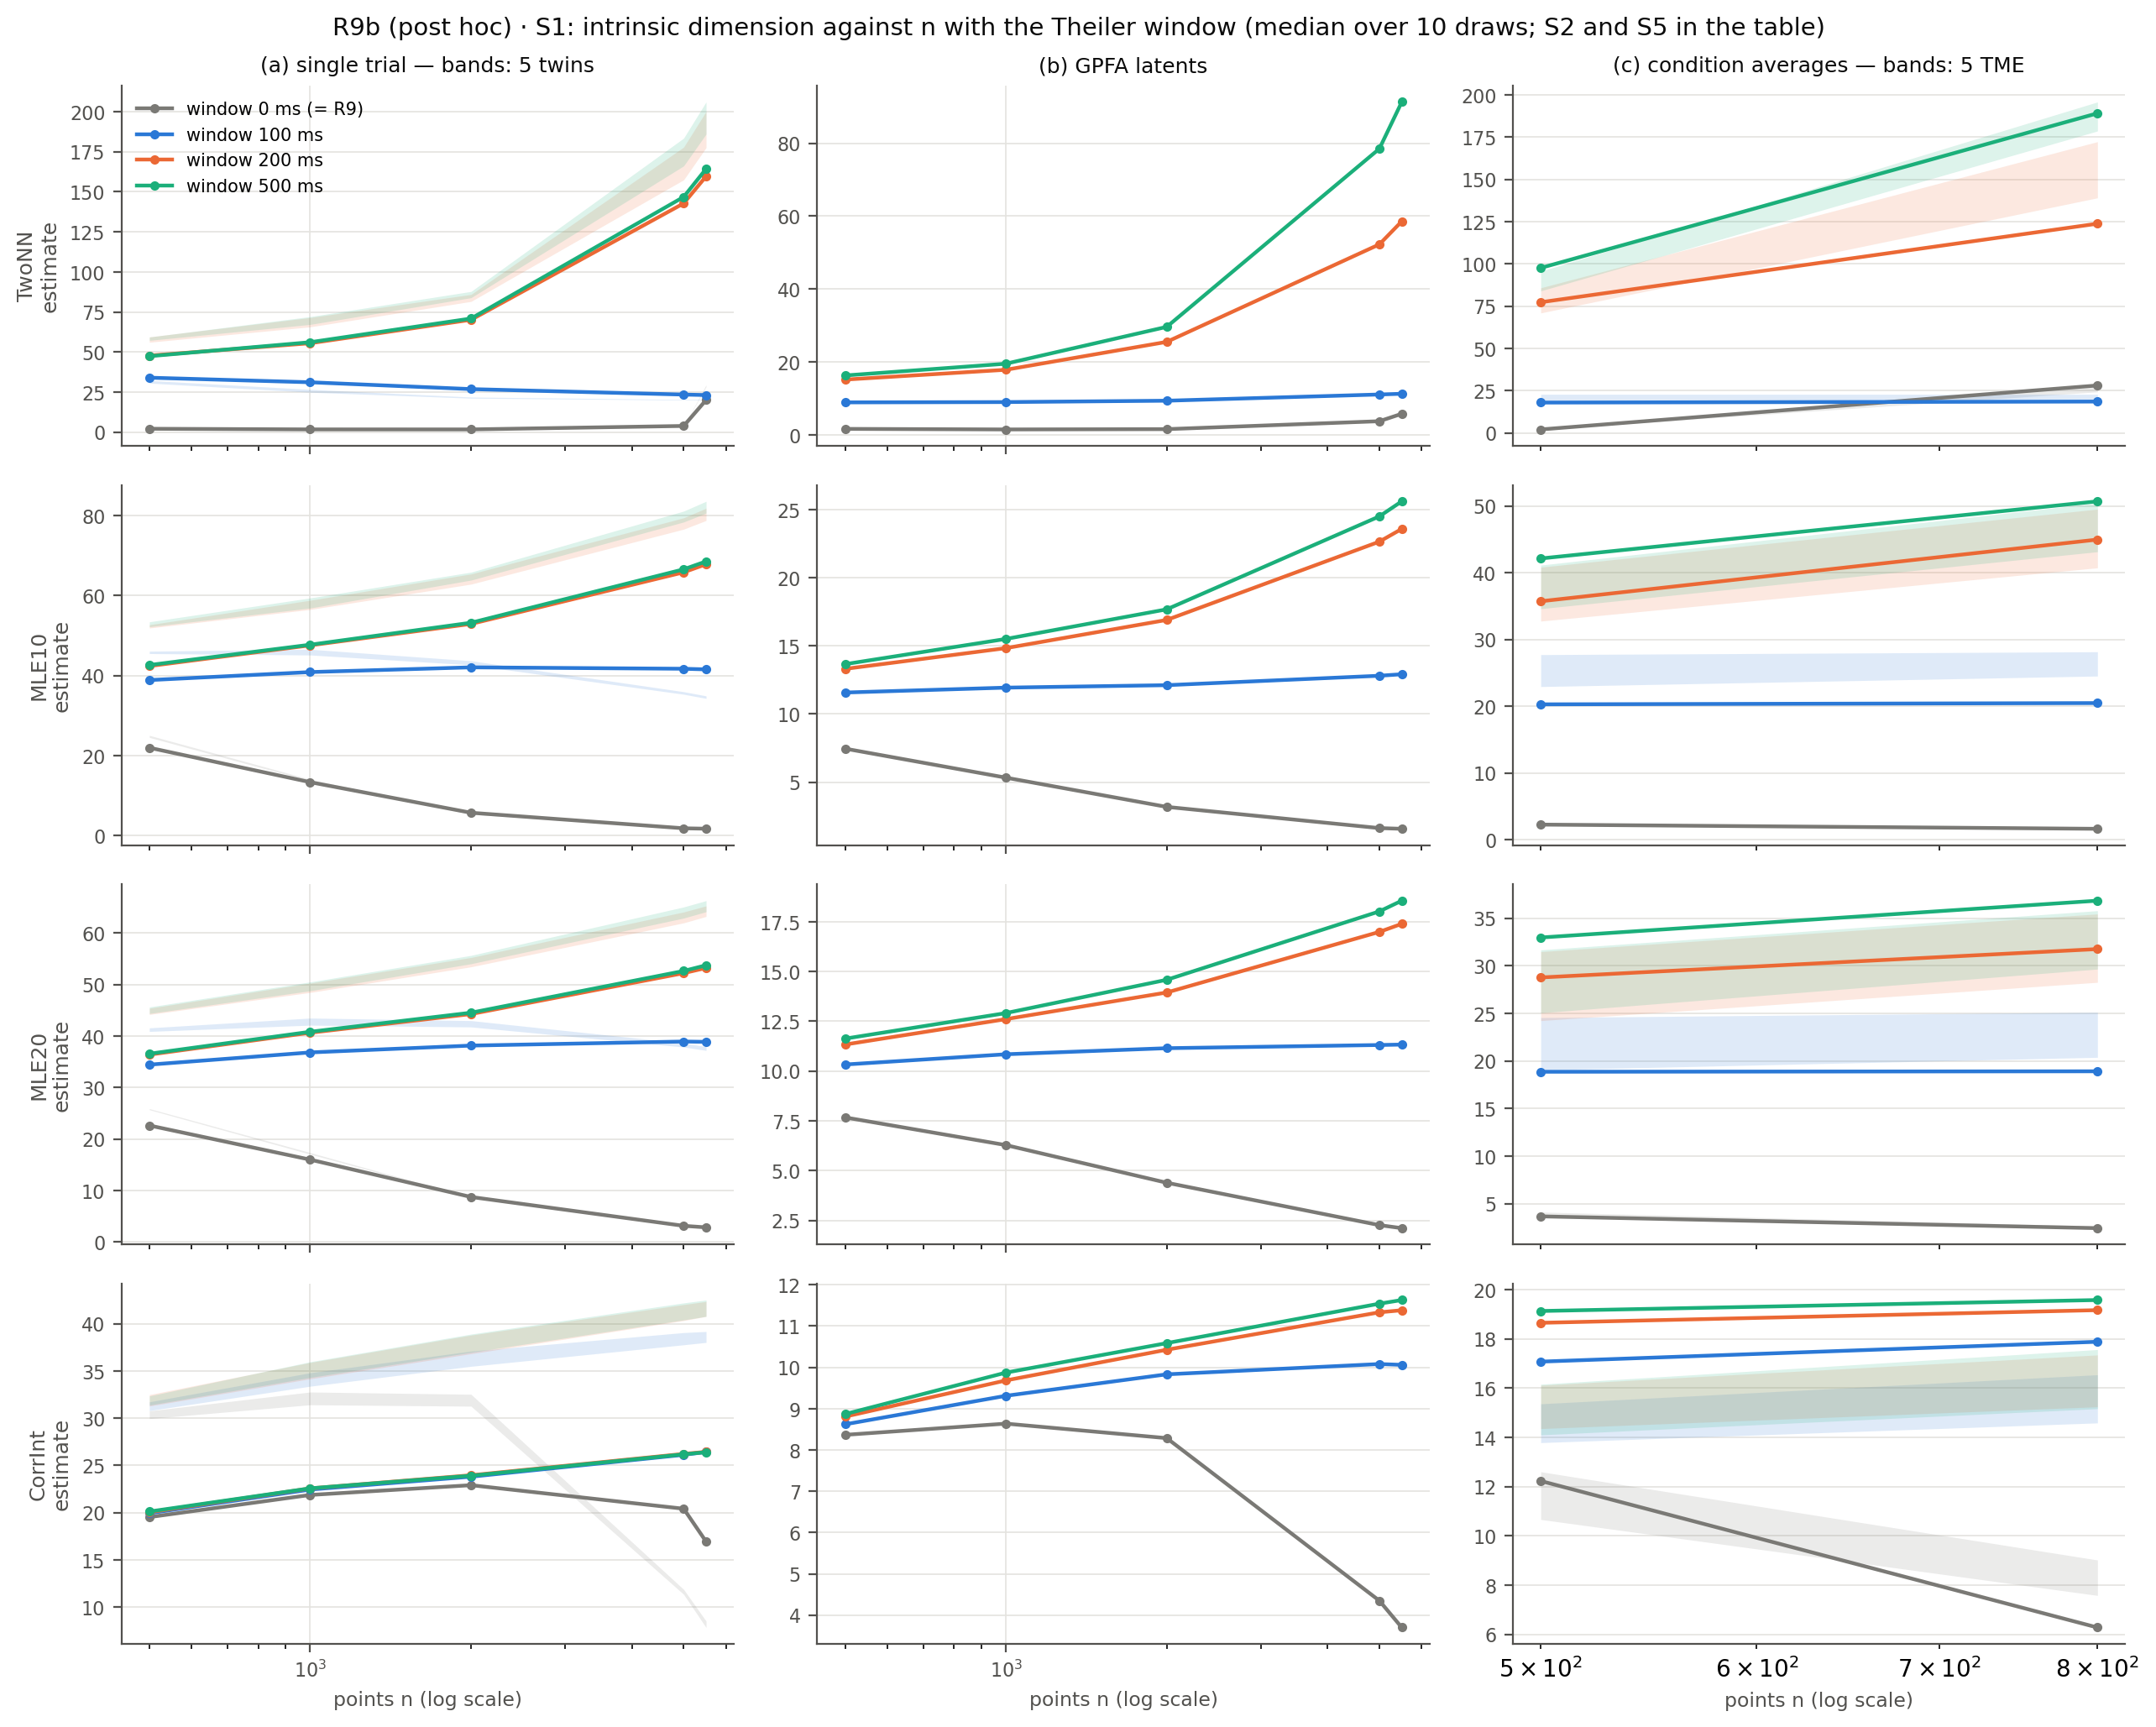

The data file committed next to this chart (first rows):
window_ms, session, input, replica, estimator, n, n_tot, median, q25, q75, n_draw
0, S1, a, 0, CorrInt, 500, 5507, 19.54, 19.15, 19.65, 10
0, S1, a, 0, CorrInt, 1000, 5507, 21.88, 21.7, 22.37, 10
0, S1, a, 0, CorrInt, 2000, 5507, 22.91, 22.8, 23.06, 10
0, S1, a, 0, CorrInt, 5000, 5507, 20.42, 20.35, 20.49, 10
0, S1, a, 0, CorrInt, 5507, 5507, 16.95, 16.95, 16.95, 1
0, S1, a, 0, MLE10, 500, 5507, 21.94, 21.68, 22.35, 10
0, S1, a, 0, MLE10, 1000, 5507, 13.32, 12.87, 13.68, 10
0, S1, a, 0, MLE10, 2000, 5507, 5.67, 5.536, 5.705, 10
0, S1, a, 0, MLE10, 5000, 5507, 1.783, 1.781, 1.789, 10
0, S1, a, 0, MLE10, 5507, 5507, 1.678, 1.678, 1.678, 1
0, S1, a, 0, MLE20, 500, 5507, 22.62, 22.28, 22.75, 10
0, S1, a, 0, MLE20, 1000, 5507, 15.99, 15.83, 16.34, 10
0, S1, a, 0, MLE20, 2000, 5507, 8.74, 8.664, 8.799, 10
0, S1, a, 0, MLE20, 5000, 5507, 3.139, 3.135, 3.14, 10
0, S1, a, 0, MLE20, 5507, 5507, 2.839, 2.839, 2.839, 1
0, S1, a, 0, TwoNN, 500, 5507, 2.126, 1.986, 2.19, 10
0, S1, a, 0, TwoNN, 1000, 5507, 1.727, 1.667, 1.77, 10
0, S1, a, 0, TwoNN, 2000, 5507, 1.715, 1.689, 1.738, 10
0, S1, a, 0, TwoNN, 5000, 5507, 3.877, 3.859, 3.928, 10
0, S1, a, 0, TwoNN, 5507, 5507, 20.06, 20.06, 20.06, 1
0, S1, b, 0, CorrInt, 500, 5507, 8.366, 8.23, 8.509, 10
0, S1, b, 0, CorrInt, 1000, 5507, 8.638, 8.588, 8.69, 10
0, S1, b, 0, CorrInt, 2000, 5507, 8.287, 8.237, 8.325, 10
0, S1, b, 0, CorrInt, 5000, 5507, 4.35, 4.334, 4.367, 10
0, S1, b, 0, CorrInt, 5507, 5507, 3.701, 3.701, 3.701, 1
0, S1, b, 0, MLE10, 500, 5507, 7.457, 7.396, 7.571, 10
0, S1, b, 0, MLE10, 1000, 5507, 5.326, 5.276, 5.434, 10
0, S1, b, 0, MLE10, 2000, 5507, 3.178, 3.166, 3.203, 10
0, S1, b, 0, MLE10, 5000, 5507, 1.621, 1.619, 1.623, 10
0, S1, b, 0, MLE10, 5507, 5507, 1.57, 1.57, 1.57, 1
0, S1, b, 0, MLE20, 500, 5507, 7.673, 7.654, 7.752, 10
0, S1, b, 0, MLE20, 1000, 5507, 6.283, 6.241, 6.353, 10
0, S1, b, 0, MLE20, 2000, 5507, 4.392, 4.361, 4.402, 10
0, S1, b, 0, MLE20, 5000, 5507, 2.263, 2.261, 2.264, 10
0, S1, b, 0, MLE20, 5507, 5507, 2.111, 2.111, 2.111, 1
0, S1, b, 0, TwoNN, 500, 5507, 1.721, 1.674, 1.831, 10
0, S1, b, 0, TwoNN, 1000, 5507, 1.567, 1.525, 1.609, 10
0, S1, b, 0, TwoNN, 2000, 5507, 1.649, 1.643, 1.685, 10
0, S1, b, 0, TwoNN, 5000, 5507, 3.822, 3.802, 3.846, 10
0, S1, b, 0, TwoNN, 5507, 5507, 5.856, 5.856, 5.856, 1
0, S1, c, 0, CorrInt, 500, 800, 12.23, 11.76, 12.73, 10
0, S1, c, 0, CorrInt, 800, 800, 6.282, 6.282, 6.282, 1
0, S1, c, 0, MLE10, 500, 800, 2.247, 2.238, 2.264, 10
0, S1, c, 0, MLE10, 800, 800, 1.618, 1.618, 1.618, 1
0, S1, c, 0, MLE20, 500, 800, 3.675, 3.632, 3.693, 10
0, S1, c, 0, MLE20, 800, 800, 2.436, 2.436, 2.436, 1
0, S1, c, 0, TwoNN, 500, 800, 2.011, 1.98, 2.04, 10
0, S1, c, 0, TwoNN, 800, 800, 28.03, 28.03, 28.03, 1
0, S1, d, 0, CorrInt, 500, 5507, 30.11, 29.73, 30.61, 10
0, S1, d, 0, CorrInt, 1000, 5507, 32.31, 31.87, 32.4, 10
0, S1, d, 0, CorrInt, 2000, 5507, 32.03, 31.84, 32.24, 10
0, S1, d, 0, CorrInt, 5000, 5507, 11.88, 11.8, 11.94, 10
0, S1, d, 0, CorrInt, 5507, 5507, 8.243, 8.243, 8.243, 1
0, S1, d, 0, MLE10, 500, 5507, 24.67, 24.24, 24.99, 10
0, S1, d, 0, MLE10, 1000, 5507, 13.69, 13.58, 13.8, 10
0, S1, d, 0, MLE10, 2000, 5507, 5.294, 5.223, 5.445, 10
0, S1, d, 0, MLE10, 5000, 5507, 1.768, 1.759, 1.773, 10
0, S1, d, 0, MLE10, 5507, 5507, 1.687, 1.687, 1.687, 1
0, S1, d, 0, MLE20, 500, 5507, 25.79, 25.55, 26.08, 10
0, S1, d, 0, MLE20, 1000, 5507, 17.22, 16.89, 17.37, 10
... 2,196 more rows
